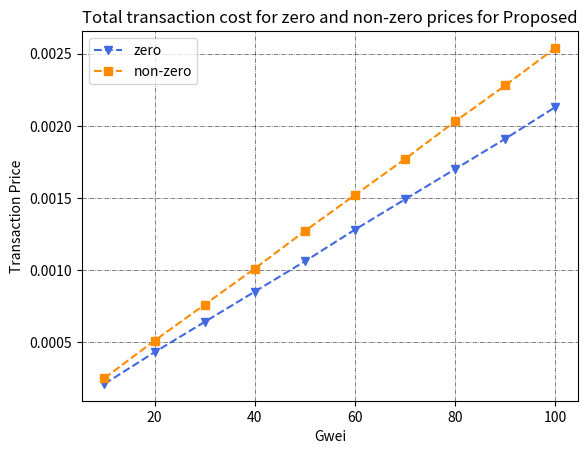

This figure's Python source:
import matplotlib.pyplot as plt

# Data
gwei = [10, 20, 30, 40, 50, 60, 70, 80, 90, 100]
nonzero_price = [0.00025, 0.00051, 0.00076, 0.00101, 0.00127, 0.00152, 0.00177, 0.00203, 0.00228, 0.00254]
zero_price = [0.00021, 0.00043, 0.00064, 0.00085, 0.00106, 0.00128, 0.00149, 0.0017, 0.00191, 0.00213]

# Plot
plt.plot(gwei, zero_price, label='zero', color='royalblue', marker='v',linestyle = 'dashed')
plt.plot(gwei, nonzero_price, label='non-zero',color='darkorange',marker='s',linestyle = 'dashed')
#plt.plot(label = "line graph", color = 'red', marker = "o", linestyle = 'dashed', linewidth = 3, markersize = 10)
plt.grid(visible=True, which='both', axis='both', linewidth=0.5, linestyle='-.', alpha=0.7, color='black')

# Add labels and title
plt.xlabel('Gwei')
plt.ylabel('Transaction Price')
plt.title('Total transaction cost for zero and non-zero prices for Proposed')

# Add legend
plt.legend()
plt.grid(visible=True, which='both', axis='both', linewidth=0.5, linestyle='-.', alpha=0.7, color='black')
plt.savefig('Proposed.png')

# Show plot
plt.show()